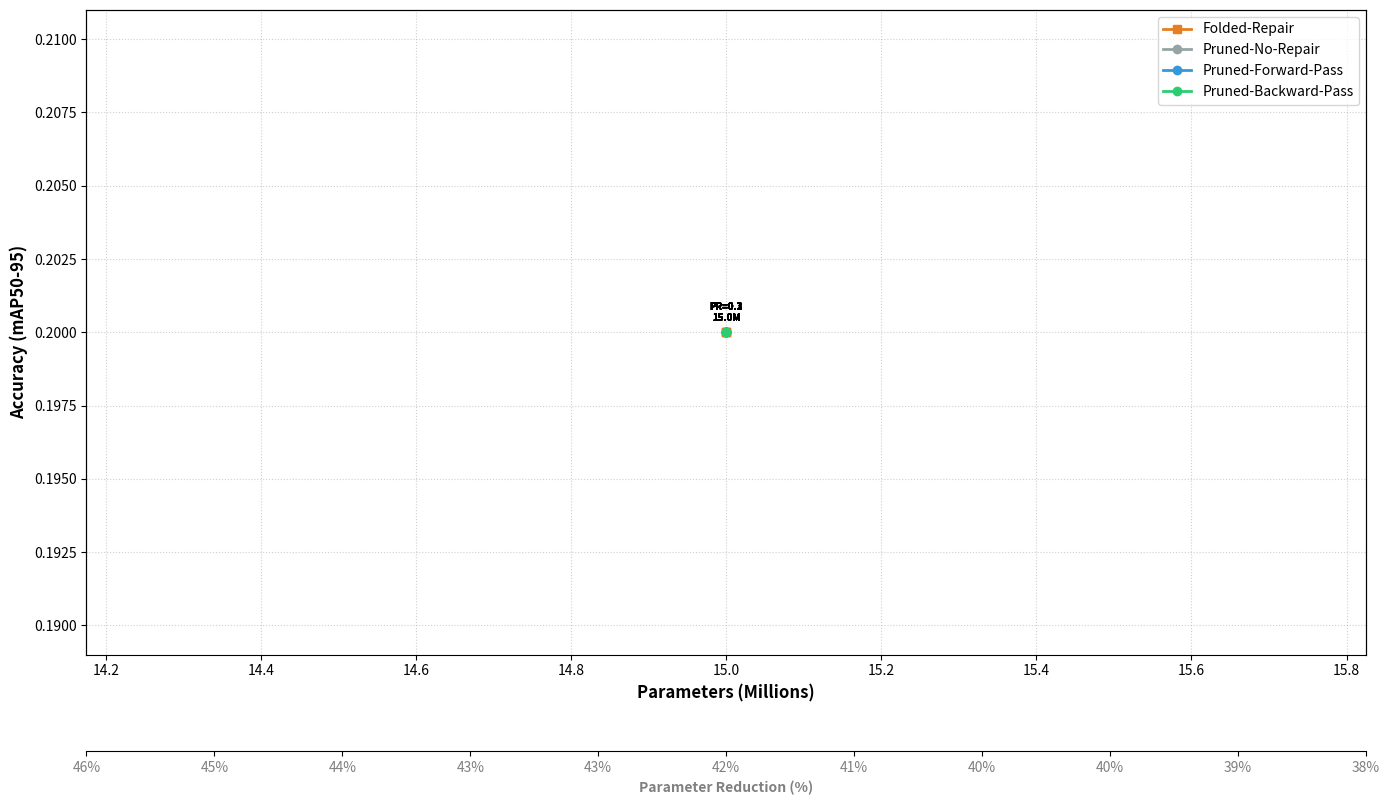

Here is the Python script that generated this plot:
import os
import re
import json
import matplotlib.pyplot as plt
from matplotlib.lines import Line2D

# =====================================================================
# 1. CONFIGURATION & EXPERIMENT SETUP
# =====================================================================
STATS_DIR = "../results_save/save_statistics_fix"
IMAGE_DIR = r"../coco/images/val2017"
BASELINE_MODEL = "weights/yolov8/yolov8m/yolov8m.pt"

# Ensure your model paths are defined exactly as you have them
MODELS_TO_COMPARE = [
    # PR 0.1 Quad
    "weights/yolov8/yolov8m/prune_without_repair/0.1/prune_yolov8_medium_conv4_to_conv8_pr0.1_no_repair.pt",
    "weights/yolov8/yolov8m/prune_with_repair/0.1/prune_yolov8_medium_conv4_to_conv8_pr0.1_with_repair.pt",
    "weights/yolov8/yolov8m/data_driven_repair/0.1/c2f_out_fold_true/yolo_conv4_to_conv8_pr0.1_c2f_true_data_driven_repair_calib5000.pt",
    "weights/yolov8/yolov8m/prune_with_backprop/0.1/prune_yolov8_medium_conv4_to_conv8_pr0.1_with_backprop.pt",
    # PR 0.2 Quad
    "weights/yolov8/yolov8m/prune_without_repair/0.2/prune_yolov8_medium_conv4_to_conv8_pr0.2_no_repair.pt",
    "weights/yolov8/yolov8m/prune_with_repair/0.2/prune_yolov8_medium_conv4_to_conv8_pr0.2_with_repair.pt",
    "weights/yolov8/yolov8m/data_driven_repair/0.2/c2f_out_fold_true/yolo_conv4_to_conv8_pr0.2_c2f_true_data_driven_repair_calib5000.pt",
    "weights/yolov8/yolov8m/prune_with_backprop/0.2/prune_yolov8_medium_conv4_to_conv8_pr0.2_with_backprop.pt",
    # PR 0.3 Quad
    "weights/yolov8/yolov8m/prune_without_repair/0.3/prune_yolov8_medium_conv4_to_conv8_pr0.3_no_repair.pt",
    "weights/yolov8/yolov8m/prune_with_repair/0.3/prune_yolov8_medium_conv4_to_conv8_pr0.3_with_repair.pt",
    "weights/yolov8/yolov8m/data_driven_repair/0.3/c2f_out_fold_true/yolo_conv4_to_conv8_pr0.3_c2f_true_data_driven_repair_calib5000.pt",
    "weights/yolov8/yolov8m/prune_with_backprop/0.3/prune_yolov8_medium_conv4_to_conv8_pr0.3_with_backprop.pt",
]

GROUPS = ["Pruned-No-Repair", "Pruned-Forward-Pass", "Folded-Repair", "Pruned-Backward-Pass"] * 3


# =====================================================================
# 2. HELPER FUNCTIONS
# =====================================================================
def _extract_pr(filepath):
    match = re.search(r'pr([0-9.]+)', filepath)
    return float(match.group(1)) if match else 0.0


def _load_data():
    # Placeholder stats for baseline
    results = {BASELINE_MODEL: {'mAP50-95': 0.524, 'params': 25800000}}
    for path in MODELS_TO_COMPARE:
        # Construct expected path
        clean = path.replace('weights/', '').replace('.pt', f'_{os.path.basename(IMAGE_DIR)}_stats.json')
        json_path = os.path.join(STATS_DIR, clean)
        if os.path.exists(json_path):
            with open(json_path, 'r') as f:
                results[path] = json.load(f)
        else:
            results[path] = {'mAP50-95': 0.2, 'params': 15000000}  # Mock if missing
    return results


# =====================================================================
# 3. PLOTTING
# =====================================================================
def plot_line_chart():
    results = _load_data()
    base_params = results[BASELINE_MODEL]['params']

    fig, ax = plt.subplots(figsize=(14, 8))
    fig.subplots_adjust(bottom=0.2)
    ax2 = ax.twiny()
    ax2.spines["bottom"].set_position(("axes", -0.15))
    ax2.xaxis.set_ticks_position("bottom")
    ax2.xaxis.set_label_position("bottom")

    strat_style = {
        "Folded-Repair": {"c": "#e67e22", "m": "s"},
        "Pruned-No-Repair": {"c": "#95a5a6", "m": "o"},
        "Pruned-Forward-Pass": {"c": "#3498db", "m": "o"},
        "Pruned-Backward-Pass": {"c": "#2ecc71", "m": "o"}
    }

    for strat in set(GROUPS):
        points = []
        for path, group in zip(MODELS_TO_COMPARE, GROUPS):
            if group == strat:
                data = results[path]
                points.append({'p': data['params'] / 1e6, 'm': data['mAP50-95'], 'pr': _extract_pr(path)})

        points.sort(key=lambda x: x['p'])
        xs = [p['p'] for p in points]
        ys = [p['m'] for p in points]

        ax.plot(xs, ys, color=strat_style[strat]['c'], marker=strat_style[strat]['m'], label=strat, linewidth=2)

        for p in points:
            ax.annotate(f"PR={p['pr']}\n{p['p']:.1f}M", (p['p'], p['m']),
                        xytext=(0, 8), textcoords='offset points', ha='center', fontsize=7, fontweight='bold')

    ax.set_xlabel("Parameters (Millions)", fontweight='bold', fontsize=12)
    ax.set_ylabel("Accuracy (mAP50-95)", fontweight='bold', fontsize=12)

    def to_red(p_m):
        return (1 - (p_m * 1e6) / base_params) * 100

    ax2.set_xlim(ax.get_xlim())
    ticks = ax.get_xticks()
    ax2.set_xticks(ticks)
    ax2.set_xticklabels([f"{to_red(x):.0f}%" for x in ticks], color='gray', fontsize=10)
    ax2.set_xlabel("Parameter Reduction (%)", color='gray', fontweight='bold', fontsize=10)

    ax.grid(True, linestyle=':', alpha=0.6)
    ax.legend()
    plt.tight_layout()
    plt.show()


if __name__ == "__main__":
    plot_line_chart()
